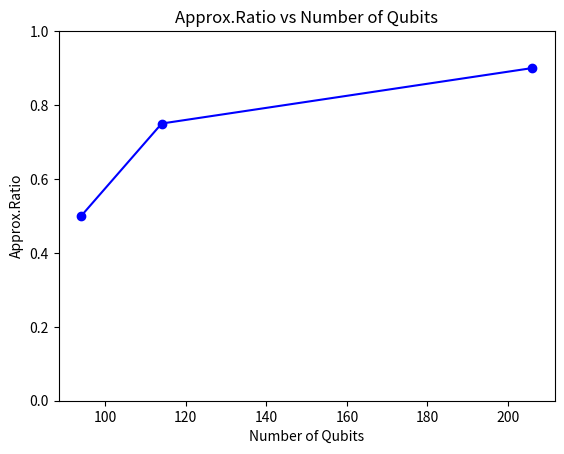

This figure's Python source: (Note: this script raises an exception after producing the figure.)
import matplotlib.pyplot as plt

qubits = [94, 114, 206]  # List of qubits
approx_ratio = [0.5, 0.75, 0.9]  # List of corresponding Approx.Ratio

# Plotting the chart
plt.plot(qubits, approx_ratio, marker='o', linestyle='-', color='blue')

# Customizing the chart
plt.xlabel('Number of Qubits')
plt.ylabel('Approx.Ratio')
plt.title('Approx.Ratio vs Number of Qubits')
plt.ylim(0.0, 1.0)  # Set the y-axis limits

plt.savefig('plot.png')  # Change the filename and extension as needed

# Display the chart
plt.show()

if __name__ == '__main__':
        main()

